Run: headless pygame with SDL's dummy video driver; simulated clock (each Clock.tick advances the game by its frame time, no real sleeping); random seed 0; keys injected as events and as key.get_pressed() state; no mouse input.
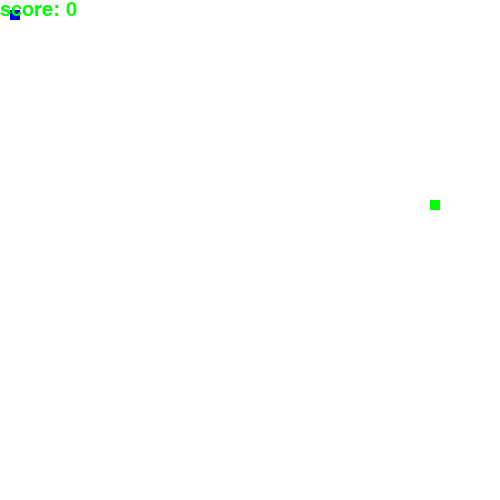
Frame 1 of 4 · flips 1–60 · no input
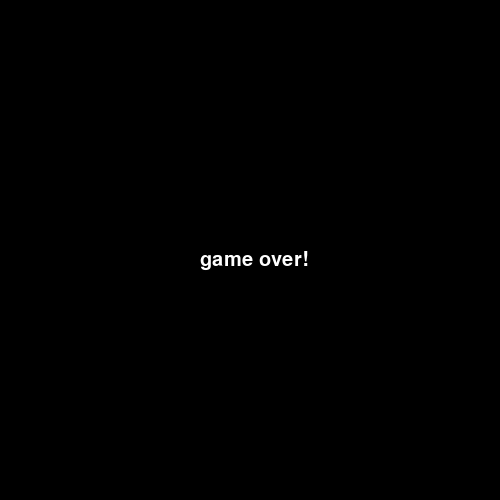
Frame 2 of 4 · flips 61–180 · tapped SPACE, RETURN · held RIGHT (→), D
Frame 3 of 4 · flips 181–300 · held DOWN (↓), S · screen unchanged from frame 2, image omitted
Frame 4 of 4 · flips 301–420 · held LEFT (←), A, UP (↑), W · screen unchanged from frame 3, image omitted

The pygame program that drew these frames:

import pygame
import random
pygame.init()
WIDTH, HEIGHT = 500, 500
screen = pygame.display.set_mode((WIDTH, HEIGHT))
pygame.display.set_caption("SNAKESSSSSSSSSS")

WHITE = (255, 255, 255)
BLACK = (0, 0, 0)
RED = (255, 0, 0)
GREEN = (0, 255, 0)
BLUE = (0, 0, 255)

ok = True
game_over=False
block=10
clock = pygame.time.Clock()
FPS = 10

x, y = 10, 10
dx, dy = 0,0

slength=1
slist=[]

foodx=round(random.randrange(0, WIDTH-block)/10.0)*10.0
foody=round(random.randrange(0, HEIGHT-block)/10.0)*10.0

def score_snake(score):
    score_font=pygame.font.SysFont(None, 30)
    value=score_font.render("score: " + str(score), True, GREEN)
    screen.blit(value, [0,0])
    
def draw_snake(block, slist):
    for item in slist:
        pygame.draw.rect(screen,BLUE,[item[0], item[1], block, block])



while ok:
    
    for event in pygame.event.get():
        if event.type == pygame.QUIT:
            ok = False
        if event.type == pygame.KEYDOWN:
            if event.key == pygame.K_RIGHT:
                dx=block
                dy=0
            if event.key == pygame.K_LEFT:
                dx=-block
                dy=0
            if event.key == pygame.K_UP:
                dy=-block
                dx=0
            if event.key == pygame.K_DOWN:
                dy=block
                dx=0
    
    x += dx
    y += dy
    
            
    if x>=500 or x<=0 or y>=500 or y<=0:
        game_over=True
    
    screen.fill(WHITE)
    pygame.draw.rect(screen, GREEN, (foodx, foody,10, 10))
    
    snake_head=[]
    snake_head.append(x)
    snake_head.append(y) 

    slist.append(snake_head)
    
    if len(slist) > slength:
        del slist[0]

    draw_snake(block, slist)
    score_snake(slength-1)

    pygame.display.flip()

    if x==foodx and y==foody:
        foodx=round(random.randrange(0, WIDTH-block)/10.0)*10.0
        foody=round(random.randrange(0, HEIGHT-block)/10.0)*10.0
        slength+=1
    while game_over:
        font_message=pygame.font.SysFont(None, 30)
        screen.fill(BLACK)
        messg=font_message.render("game over!", True, WHITE)
        screen.blit(messg, [200, 250])
        pygame.display.flip()
        for event in pygame.event.get():
            if event.type == pygame.QUIT:
                quit()

    clock.tick(FPS)

pygame.quit()
